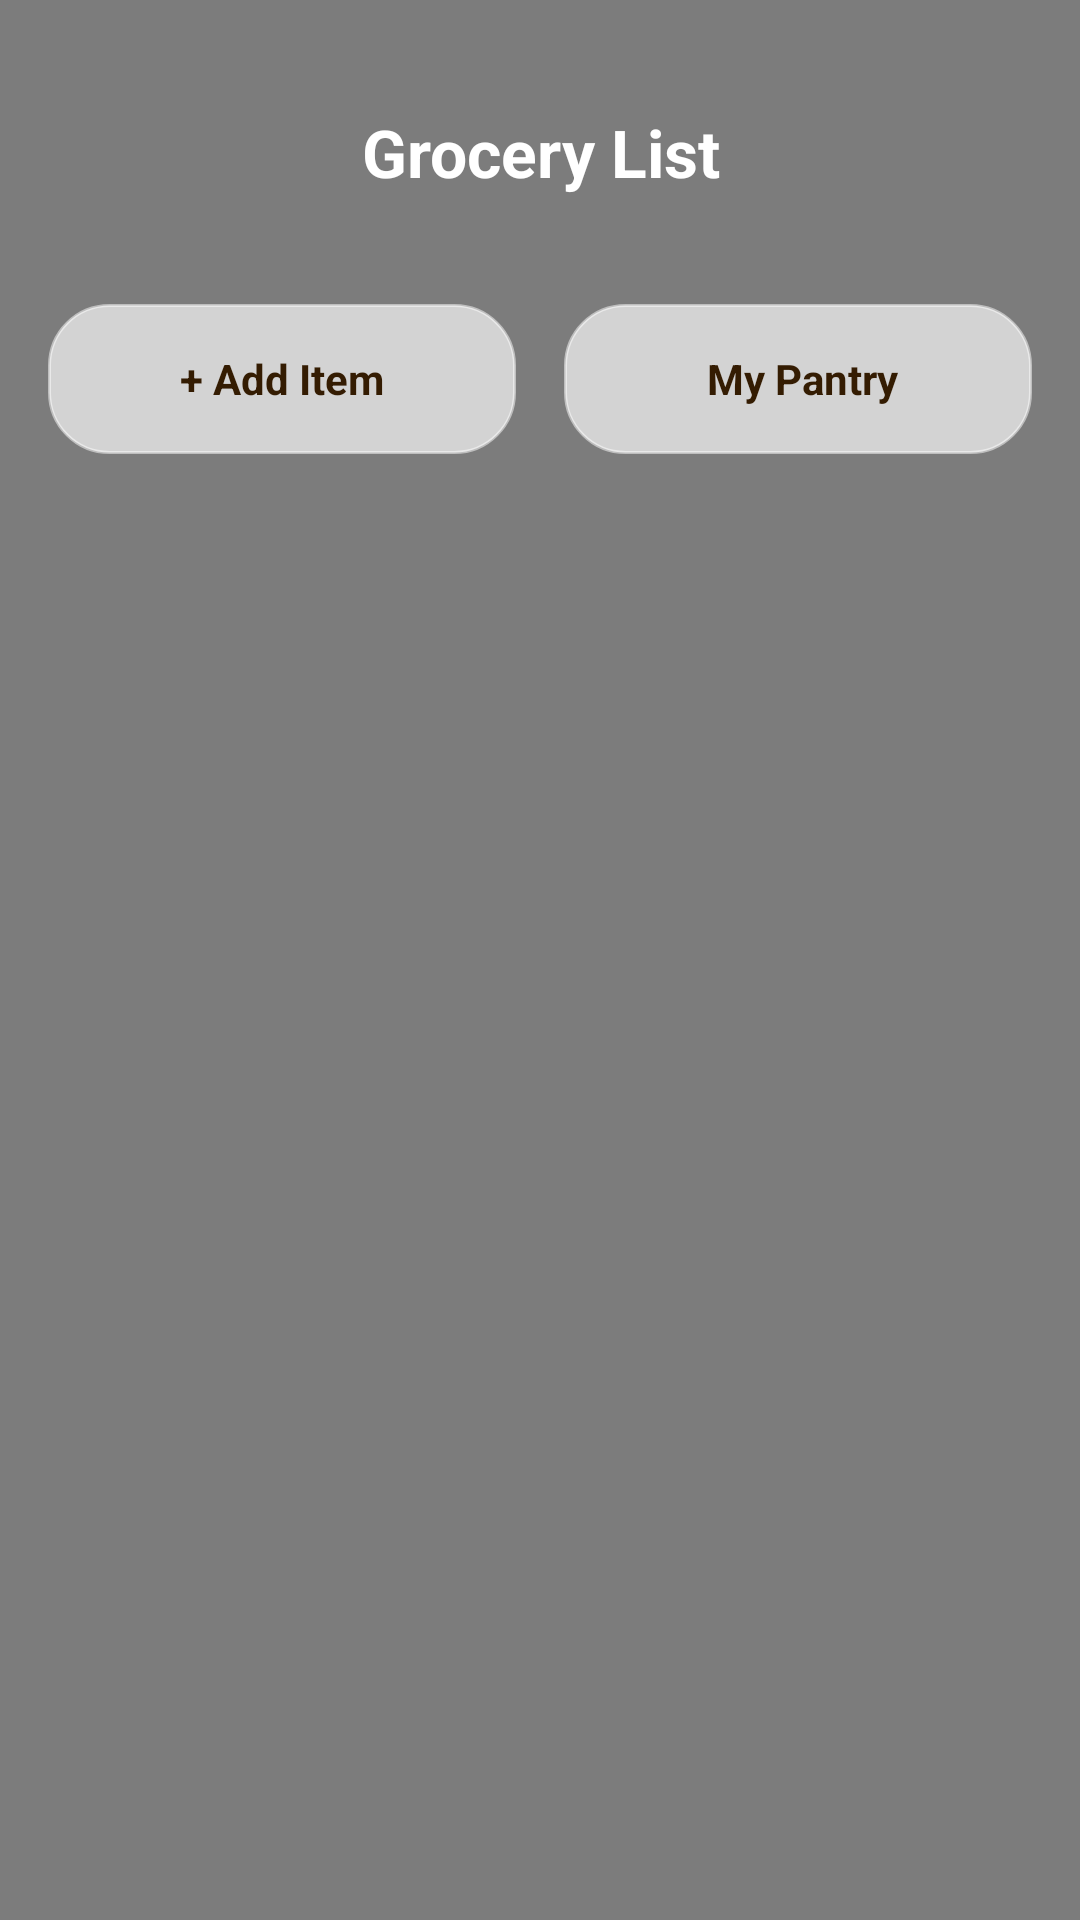

Write the Android layout XML for this screen, with the resource values it uses.
<!-- AndroidManifest.xml: application theme Theme.AppCompat.Light.NoActionBar -->
<!-- res/layout/activity_grocery.xml -->
<?xml version="1.0" encoding="utf-8"?>
<FrameLayout xmlns:android="http://schemas.android.com/apk/res/android"
    xmlns:app="http://schemas.android.com/apk/res-auto"
    android:layout_width="match_parent"
    android:layout_height="match_parent">

    <ImageView
        android:layout_width="match_parent"
        android:layout_height="match_parent"
        android:src="@drawable/splash_bg"
        android:scaleType="centerCrop" />

    <View
        android:layout_width="match_parent"
        android:layout_height="match_parent"
        android:background="#80000000" />

    <ScrollView
        android:layout_width="match_parent"
        android:layout_height="match_parent"
        android:fillViewport="true"
        android:scrollbars="none">

        <LinearLayout
            android:layout_width="match_parent"
            android:layout_height="wrap_content"
            android:orientation="vertical"
            android:padding="16dp">

            
            <TextView
                android:layout_width="match_parent"
                android:layout_height="wrap_content"
                android:text="Grocery List"
                android:textSize="22sp"
                android:textStyle="bold"
                android:textColor="#FFFFFF"
                android:gravity="center"
                android:layout_marginTop="20dp"
                android:layout_marginBottom="20dp" />

            
            <TextView
                android:id="@+id/tv_empty"
                android:layout_width="match_parent"
                android:layout_height="wrap_content"
                android:text="Your grocery list is empty.\nTap + Add Item to get started!"
                android:textSize="14sp"
                android:textColor="#CCCCCC"
                android:gravity="center"
                android:padding="40dp"
                android:visibility="gone" />

            
            <androidx.recyclerview.widget.RecyclerView
                android:id="@+id/rv_grocery"
                android:layout_width="match_parent"
                android:layout_height="wrap_content"
                android:nestedScrollingEnabled="false" />

            
            <LinearLayout
                android:layout_width="match_parent"
                android:layout_height="wrap_content"
                android:orientation="horizontal"
                android:layout_marginTop="16dp"
                android:layout_marginBottom="30dp">

                
                <LinearLayout
                    android:id="@+id/btn_add_item"
                    android:layout_width="0dp"
                    android:layout_height="50dp"
                    android:layout_weight="1"
                    android:background="@drawable/transparent_card_bg"
                    android:gravity="center"
                    android:clickable="true"
                    android:focusable="true"
                    android:layout_marginEnd="8dp">

                    <TextView
                        android:layout_width="wrap_content"
                        android:layout_height="wrap_content"
                        android:text="+ Add Item"
                        android:textSize="14sp"
                        android:textColor="#341C02"
                        android:textStyle="bold" />

                </LinearLayout>

                
                <LinearLayout
                    android:id="@+id/btn_view_pantry"
                    android:layout_width="0dp"
                    android:layout_height="50dp"
                    android:layout_weight="1"
                    android:background="@drawable/transparent_card_bg"
                    android:gravity="center"
                    android:clickable="true"
                    android:focusable="true"
                    android:layout_marginStart="8dp">

                    <TextView
                        android:layout_width="wrap_content"
                        android:layout_height="wrap_content"
                        android:text=" My Pantry"
                        android:textSize="14sp"
                        android:textColor="#341C02"
                        android:textStyle="bold" />

                </LinearLayout>

            </LinearLayout>

        </LinearLayout>

    </ScrollView>

</FrameLayout>
<!-- resources referenced by this layout -->
<resources>
  <!-- drawable transparent_card_bg (drawable) -->
  <?xml version="1.0" encoding="utf-8"?>
  <shape xmlns:android="http://schemas.android.com/apk/res/android"
      android:shape="rectangle">
      <solid android:color="#AAFFFFFF" />
      <corners android:radius="20dp" />
      <stroke
          android:width="1dp"
          android:color="#80FFFFFF" />
  </shape>
</resources>
